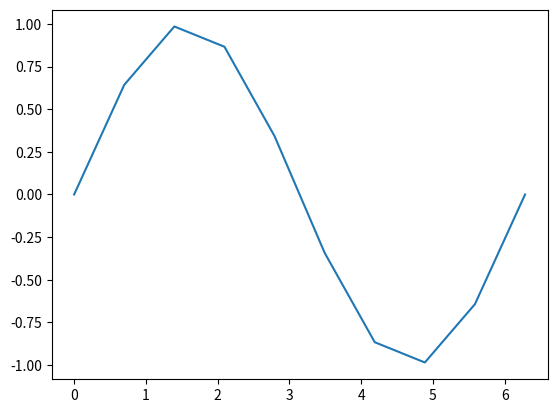

The matplotlib source for this figure:
# -*- coding: utf-8 -*-
"""
@description:
[redacted]
"""
from __future__ import print_function
from __future__ import unicode_literals

# 导入numpy
# 很多其他科学计算的第三方库都是以Numpy为基础建立的。
# Numpy的一个重要特性是它的数组计算。

from numpy import *

# 使用前一定要先导入 Numpy 包，导入的方法有以下几种：
# import numpy
# import numpy as np
# from numpy import *
# from numpy import array, sin

# 假如我们想将列表中的每个元素增加1，但列表不支持这样的操作（报错）：
a = [1, 2]
# print(a + 1) # 报错

# 使用numpy.array
a = array(a)
print(a)  # [1 2]

b = a + 1
print(b)  # array([2,3])

# 与另一个 array 相加，得到对应元素相加的结果：
c = a + b
print(c)  # array([3,5])

# 对应元素相乘：
print(a * b)  # [2 6]

# 对应元素乘方：
print(a ** b)  # [1 8]

# 提取数组中的元素
# 提取第一个
a = array([1, 2, 3, 4])
print(a[0])  # 1

# 提取前两个元素：
print(a[:2])  # [1 2]

# 最后两个元素
print(a[-2:])  # [3 4]

# 相加：
print(a[:2] + a[-2:])  # [4 6]

# 修改数组形状
# 查看array的形状：
b = a.shape
print(b)  # (4,)

# 修改 array 的形状：
a.shape = 2, 2
print(a)
# [[1 2]
# [3 4]]

# 多维数组
# a 现在变成了一个二维的数组，可以进行加法：
print(a + a)
# [[2 4]
#  [6 8]]

# 乘法仍然是对应元素的乘积，并不是按照矩阵乘法来计算：
print(a * a)
# [[ 1  4]
# [ 9 16]]

# 画图
# linspace 用来生成一组等间隔的数据：
a = linspace(0, 2 * pi, 10)
print(a)
# [ 0.          0.6981317   1.3962634   2.0943951   2.7925268   3.4906585
#   4.1887902   4.88692191  5.58505361  6.28318531]

# 三角函数
b = sin(a)
print(b)

# 画图
from matplotlib import pyplot as plt

plt.plot(a, b)
plt.show()

# 从数组中选择元素
# 假设我们想选取数组b中所有非负的部分，首先可以利用 b 产生一组布尔值：
mask = b >= 0
print(mask)
